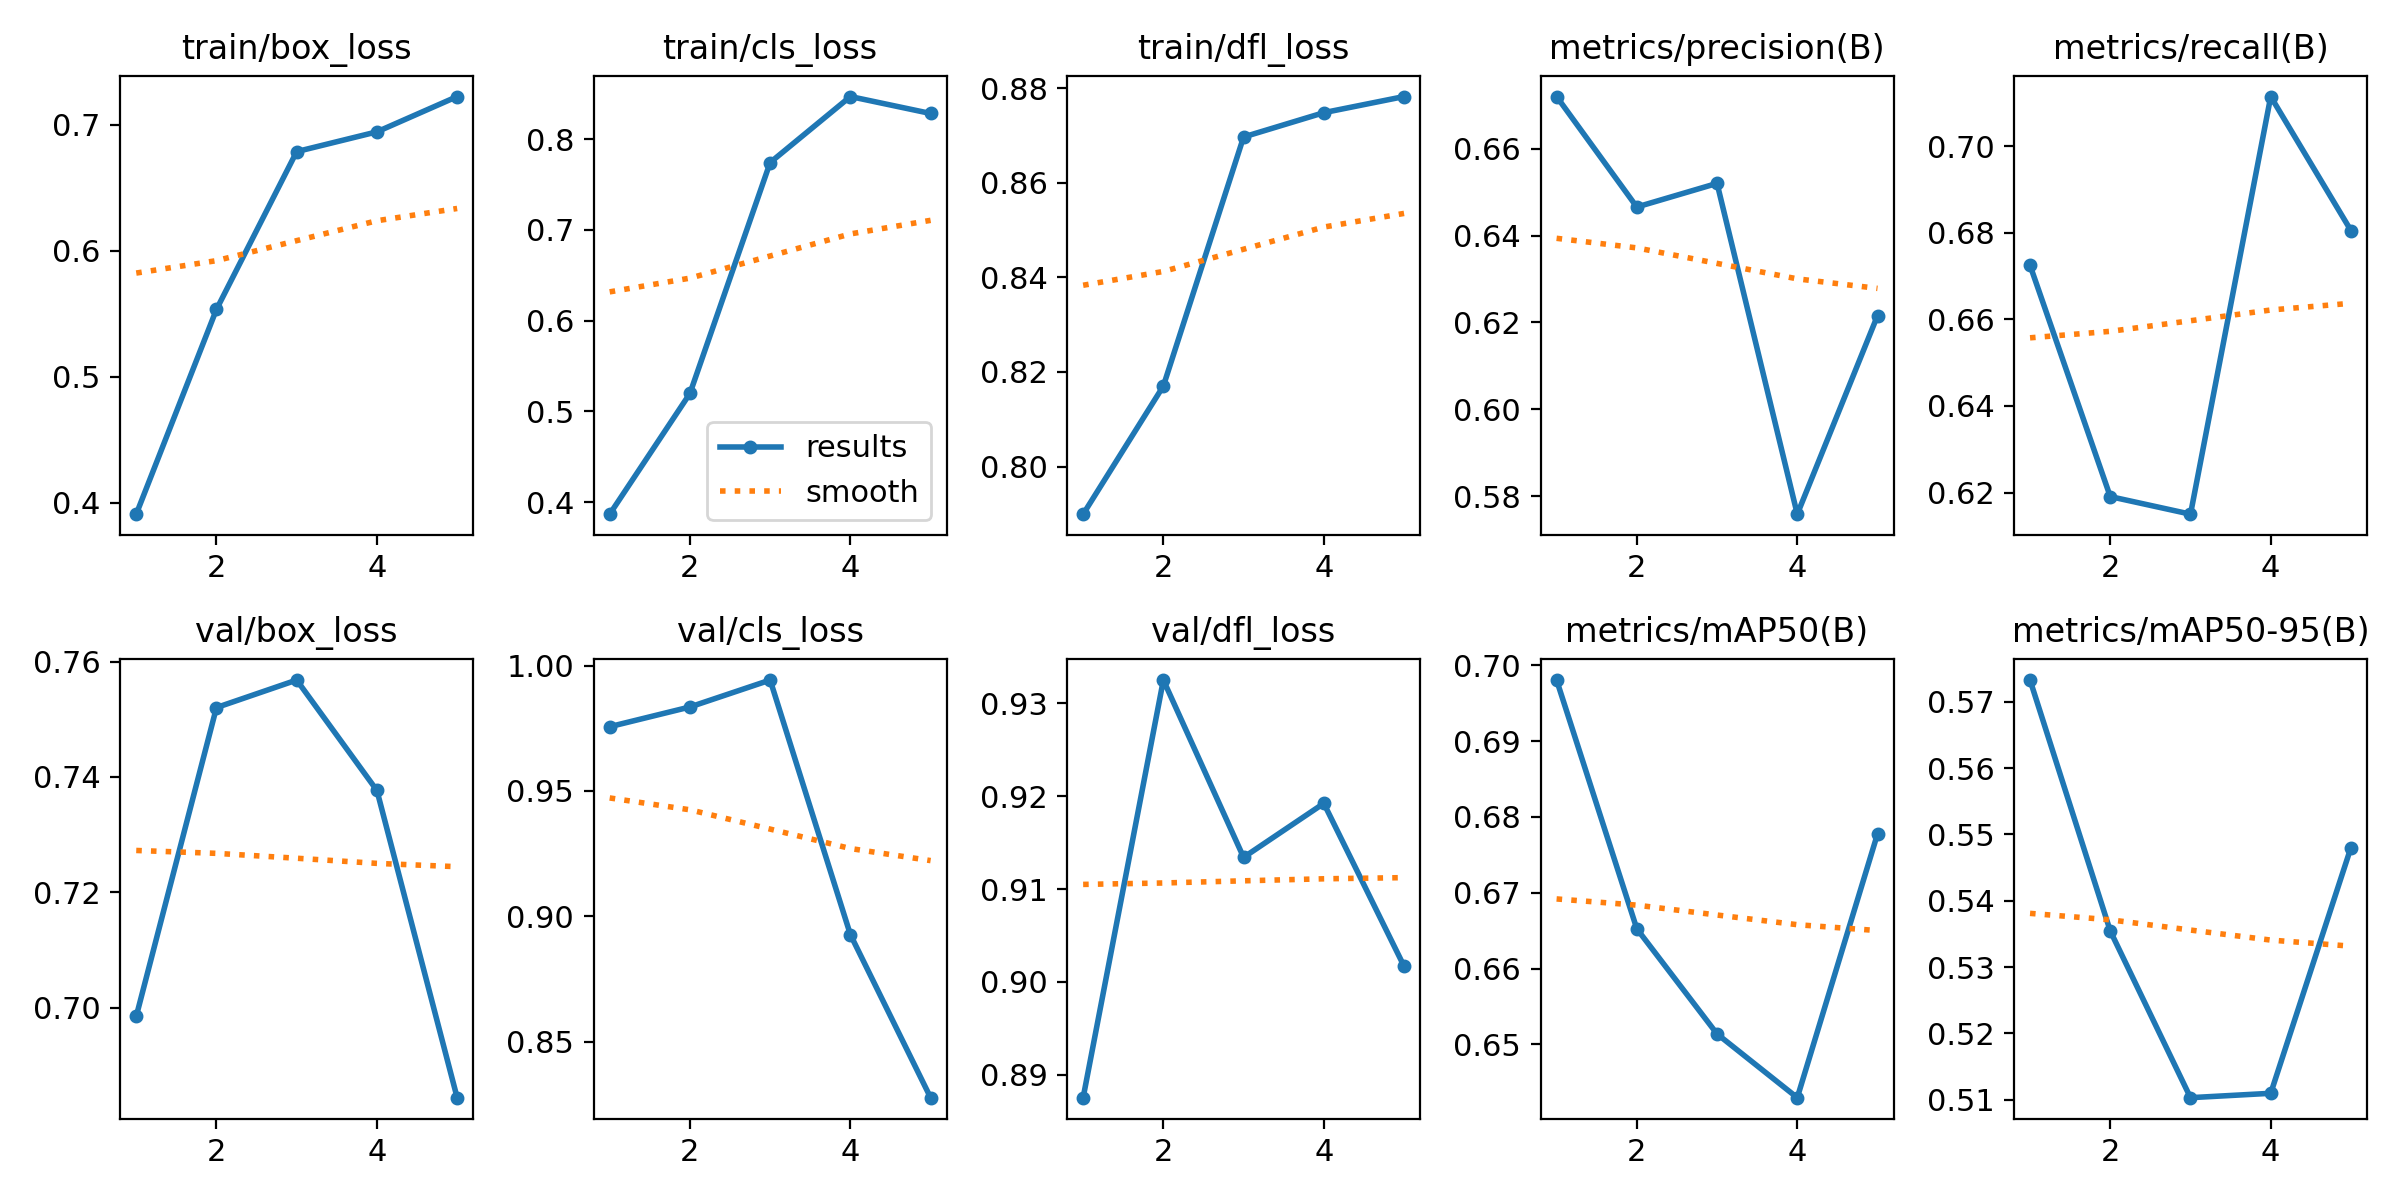

Values plotted in this chart, from the file beside it:
epoch, time, train/box_loss, train/cls_loss, train/dfl_loss, metrics/precision(B), metrics/recall(B), metrics/mAP50(B), metrics/mAP50-95(B), val/box_loss, val/cls_loss, val/dfl_loss, lr/pg0, lr/pg1, lr/pg2
1, 35.09, 0.3909, 0.3867, 0.7899, 0.672, 0.6725, 0.6981, 0.5733, 0.6985, 0.9756, 0.8875, 0.0005536, 0.0005536, 0.0005536
2, 68.96, 0.5535, 0.5197, 0.817, 0.6466, 0.6191, 0.6653, 0.5354, 0.752, 0.9835, 0.9325, 0.0008897, 0.0008897, 0.0008897
3, 102.1, 0.6789, 0.7742, 0.8697, 0.652, 0.615, 0.6514, 0.5103, 0.7568, 0.9942, 0.9134, 0.001006, 0.001006, 0.001006
4, 225.2, 0.6946, 0.847, 0.8749, 0.5759, 0.7115, 0.643, 0.511, 0.7377, 0.8927, 0.9192, 0.0006768, 0.0006768, 0.0006768
5, 169.2, 0.7226, 0.8283, 0.8783, 0.6216, 0.6805, 0.6778, 0.548, 0.6844, 0.8276, 0.9017, 0.0003467, 0.0003467, 0.0003467
